Run: headless pygame with SDL's dummy video driver; simulated clock (each Clock.tick advances the game by its frame time, no real sleeping); random seed 0; keys injected as events and as key.get_pressed() state; no mouse input.
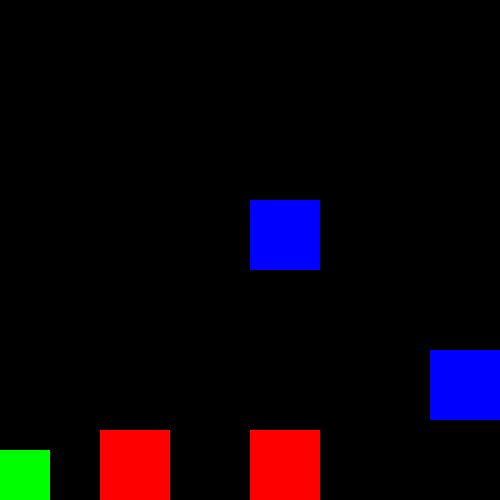
Frame 1 of 4 · flips 1–60 · no input
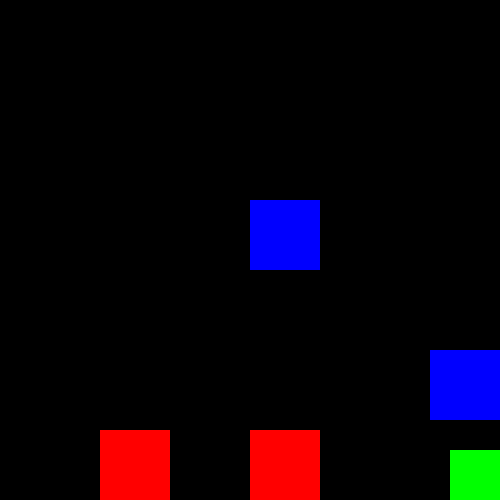
Frame 2 of 4 · flips 61–180 · tapped SPACE, RETURN · held RIGHT (→), D
Frame 3 of 4 · flips 181–300 · held DOWN (↓), S · screen unchanged from frame 2, image omitted
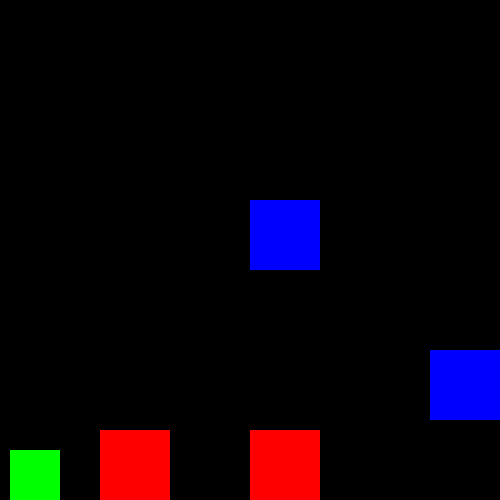
Frame 4 of 4 · flips 301–420 · held LEFT (←), A, UP (↑), W

The pygame program that drew these frames:

import pygame
from pygame.constants import K_SPACE
pygame.init()

#Creating a window

win = pygame.display.set_mode((500,500))
pygame.display.set_caption("Square Game")

#Creating basic rectangle character

class player(object):
    def __init__(self, x, y, width, height):
        self.x = x
        self.y = y
        self.width = width
        self.height = height
        self.vel = 10
        self.whenJump = False
        self.countJump = 10
        self.hitbox = (self.x, self.y, 50, 50)
    
    def draw(self,win):
        self.hitbox = (self.x, self.y, 50, 50)
        pygame.draw.rect(win, (0,255,0), self.hitbox)
    
        
#Creating basic rectangular enemies

class platform(object):
    def __init__(self, x, y, width, height):
        self.x = x
        self.y = y
        self.width = width
        self.height = height
        self.hitbox = (self.x, self.y, 70, 70)
    
    def draw(self, win):
        self.hitbox = (self.x, self.y, 70, 70)
        pygame.draw.rect(win, (255,0,0), (plat.x, plat.y, plat.width, plat.height))
        pygame.draw.rect(win, (255,0,0), (plat2.x, plat2.y, plat2.width, plat2.height))
        pygame.draw.rect(win, (0,0,255), (plat3.x, plat3.y, plat3.width, plat3.height))
        pygame.draw.rect(win, (0,0,255), (plat4.x, plat4.y, plat4.width, plat4.height))


# defining object start positions

plat = platform(100, 430, 70, 70)
plat2 = platform(250, 430, 70, 70)
plat3 = platform(430, 350, 70, 70)
plat4 = platform(250, 200, 70, 70)
square = player(0, 450, 50, 50)
run = True

#main (character movement and interaction)

while run:
    pygame.time.delay(100)


    for event in pygame.event.get():
        if event.type == pygame.QUIT:
            run = False


### Lines 70 -89 are my attempt at adding collision so the player won't pass through the platform when jumping on it
### The idea was take the bottom of the player (square) and moving the player up if the bottom of the square was lower than the
##  top of the platform. However, this kept causing the game to crash and I couldn't get it figured out.

#    for square in player:
#       if square.x + square.width >= plat.x:
#            square.x = plat.x - 50
#        if square.y + square.height >= plat.y:
#            square.y = plat.y - 50
#        
#        if square.x + square.width >= plat2.x:
#            square.x = plat2.x - 50
#        if square.y + square.height >= plat2.y:
#            square.y = plat2.y - 50
#        
#        if square.x + square.width >= plat3.x:
#            square.x = plat3.x - 50
#        if square.y + square.height >= plat3.y:
#            square.y = plat3.y - 50
#
#        if square.x + square.width >= plat4.x:
#            square.x = plat4.x - 50
#        if square.y + square.height >= plat4.y:
#            square.y = plat4.y - 50

    keys = pygame.key.get_pressed()

    if keys[pygame.K_a] and square.x > square.vel:
        square.x -= square.vel
    if keys[pygame.K_d] and square.x < 450:
        square.x += square.vel
    if not (square.whenJump): 
        if keys[pygame.K_SPACE]:
            square.whenJump = True
    else:
        if square.countJump >= -10:
            negative = 1
            if square.countJump < 0:
                negative = -1
            square.y -= (square.countJump ** 2) /2 * negative
            square.countJump -= 1
        else:
            square.whenJump = False
            square.countJump = 10
    
    win.fill((0,0,0))
    pygame.draw.rect(win, (0,255,0), (square.x, square.y, square.width, square.height))
    pygame.draw.rect(win, (255,0,0), (plat.x, plat.y, plat.width, plat.height))
    pygame.draw.rect(win, (255,0,0), (plat2.x, plat2.y, plat2.width, plat2.height))
    pygame.draw.rect(win, (0,0,255), (plat3.x, plat3.y, plat3.width, plat3.height))
    pygame.draw.rect(win, (0,0,255), (plat4.x, plat4.y, plat4.width, plat4.height))
    pygame.display.update()

pygame.quit()
